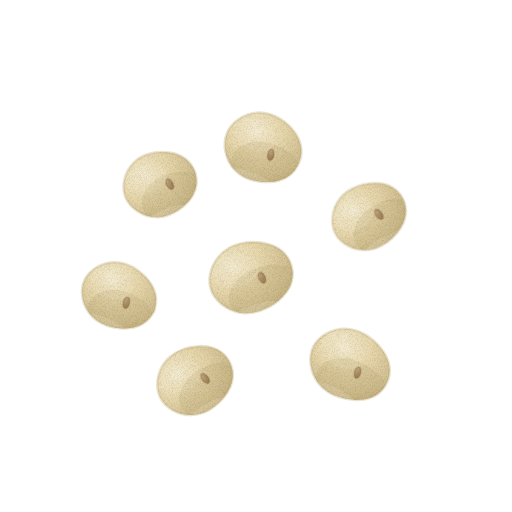
t = 0.00 s
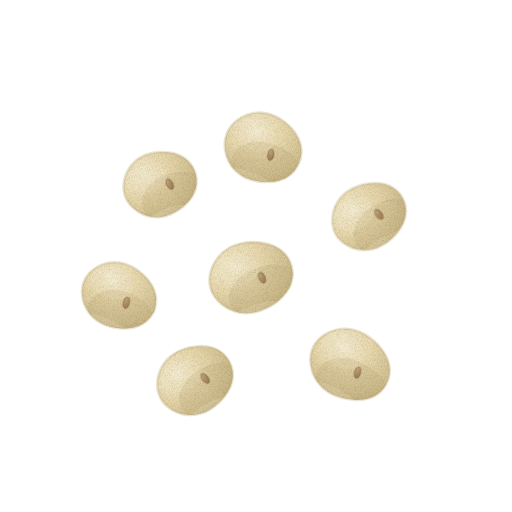
t = 1.43 s
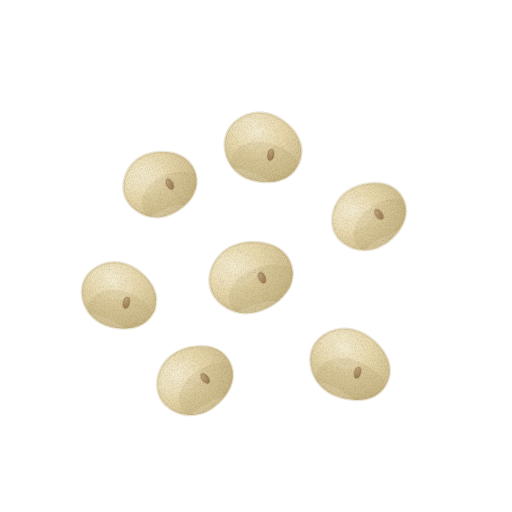
t = 2.85 s
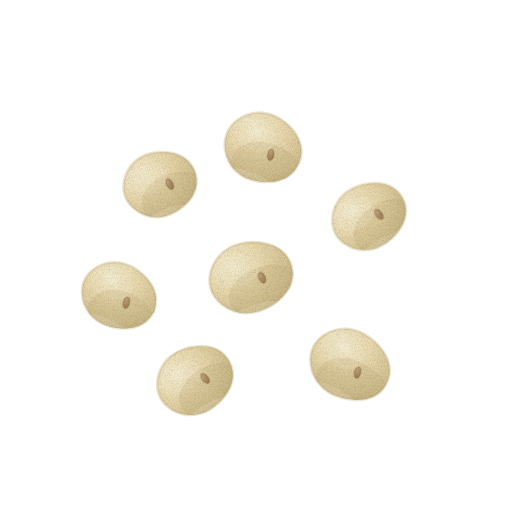
t = 3.80 s
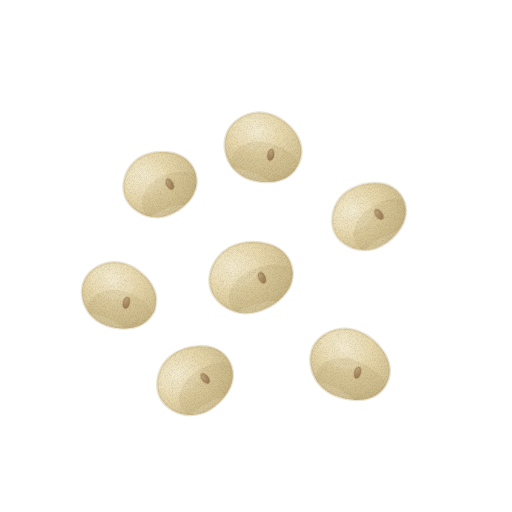
t = 4.75 s
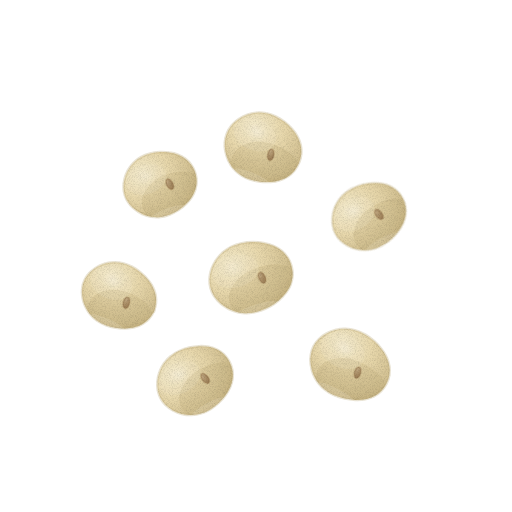
t = 6.18 s

The animated SVG that drew these frames (rendered in a browser with its animation timeline set to each time). Animation: 3 CSS @keyframes rules; one cycle of 7.60 s, repeats indefinitely.

<svg xmlns="http://www.w3.org/2000/svg" viewBox="0 0 512 512" role="img" aria-label="대두 — 움직임, 윤곽 없는 수채" data-asset="watercolor-soybean-motion" data-food="soybean" data-style="watercolor" data-variant="motion" stroke-linecap="round" stroke-linejoin="round"><title>대두</title><desc>통통한 타원의 연한 크림 노랑 콩알 몇 개가 흩어져 있고 매끈한 껍질 위에 작은 연갈색 배꼽이 있다.</desc><style>[data-asset="watercolor-soybean-motion"] [data-part="shine"]{transform-box:fill-box;transform-origin:center;animation:watercolor-soybean-motion-m0 7.6s cubic-bezier(.37,0,.63,1) 0s infinite,watercolor-soybean-motion-m1 7.6s cubic-bezier(.37,0,.63,1) 0s infinite}[data-asset="watercolor-soybean-motion"] [data-part="shine-back"]{transform-box:fill-box;transform-origin:center;animation:watercolor-soybean-motion-m2 7.6s cubic-bezier(.37,0,.63,1) -3.04s infinite}@keyframes watercolor-soybean-motion-m0{0%,100%{translate:0px 0}25%{translate:2.25px 0}75%{translate:-2.25px 0}}@keyframes watercolor-soybean-motion-m1{0%,100%{opacity:0.65}25%{opacity:0.8}75%{opacity:0.522}}@keyframes watercolor-soybean-motion-m2{0%,100%{opacity:0.5}25%{opacity:0.628}75%{opacity:0.395}}@media (prefers-reduced-motion:reduce){[data-asset="watercolor-soybean-motion"] *{animation:none!important}}</style><defs><radialGradient id="watercolor-soybean-motion-g-skin-soft" cx="0.3" cy="0.26" r="0.84"><stop offset="0" stop-color="#f2e9ca"/><stop offset="0.45" stop-color="#e7d7ab"/><stop offset="0.86" stop-color="#d0be8f"/><stop offset="1" stop-color="#c2af7e"/></radialGradient><clipPath id="watercolor-soybean-motion-clip0"><path d="M37 0 C37 2.8 36.6 5.8 35.7 8.4 C34.9 11.1 33.6 13.7 32 16 C30.4 18.3 28.4 20.4 26.2 22.2 C23.9 24.1 21.3 25.7 18.5 27 C15.7 28.4 12.7 29.5 9.6 30.4 C6.5 31.2 3.2 31.8 0 32 C-3.2 32.2 -6.5 32.1 -9.6 31.5 C-12.7 30.9 -15.7 29.8 -18.5 28.4 C-21.3 27 -23.9 25.1 -26.2 23 C-28.4 21 -30.4 18.5 -32 16 C-33.6 13.5 -34.9 10.8 -35.7 8.1 C-36.6 5.5 -37 2.7 -37 0 C-37 -2.7 -36.6 -5.5 -35.7 -8.1 C-34.9 -10.8 -33.6 -13.5 -32 -16 C-30.4 -18.5 -28.4 -21 -26.2 -23 C-23.9 -25.1 -21.3 -27 -18.5 -28.4 C-15.7 -29.8 -12.7 -30.9 -9.6 -31.5 C-6.5 -32.1 -3.2 -32.2 0 -32 C3.2 -31.8 6.5 -31.2 9.6 -30.4 C12.7 -29.5 15.7 -28.4 18.5 -27 C21.3 -25.7 23.9 -24.1 26.2 -22.2 C28.4 -20.4 30.4 -18.3 32 -16 C33.6 -13.7 34.9 -11.1 35.7 -8.4 C36.6 -5.8 37 -2.8 37 0Z"/></clipPath><radialGradient id="watercolor-soybean-motion-gloss"><stop stop-color="#fffdf9" stop-opacity=".85"/><stop offset=".6" stop-color="#fffdf9" stop-opacity=".25"/><stop offset="1" stop-color="#fffdf9" stop-opacity="0"/></radialGradient><radialGradient id="watercolor-soybean-motion-g-hilum-soft" cx="0.3" cy="0.26" r="0.84"><stop offset="0" stop-color="#bfa67f"/><stop offset="0.45" stop-color="#ac9068"/><stop offset="0.86" stop-color="#9f8159"/><stop offset="1" stop-color="#977850"/></radialGradient><clipPath id="watercolor-soybean-motion-clip1"><path d="M39 0 C39 3 38.5 6.1 37.7 9 C36.8 11.8 35.5 14.6 33.8 17 C32.1 19.4 30 21.7 27.6 23.6 C25.2 25.6 22.4 27.3 19.5 28.7 C16.6 30.1 13.3 31.4 10.1 32.3 C6.8 33.1 3.4 33.8 0 34 C-3.4 34.2 -6.8 34.1 -10.1 33.4 C-13.3 32.8 -16.6 31.7 -19.5 30.2 C-22.4 28.7 -25.2 26.7 -27.6 24.5 C-30 22.3 -32.1 19.6 -33.8 17 C-35.5 14.4 -36.8 11.5 -37.7 8.6 C-38.5 5.8 -39 2.9 -39 0 C-39 -2.9 -38.5 -5.8 -37.7 -8.6 C-36.8 -11.5 -35.5 -14.4 -33.8 -17 C-32.1 -19.6 -30 -22.3 -27.6 -24.5 C-25.2 -26.7 -22.4 -28.7 -19.5 -30.2 C-16.6 -31.7 -13.3 -32.8 -10.1 -33.4 C-6.8 -34.1 -3.4 -34.2 0 -34 C3.4 -33.8 6.8 -33.1 10.1 -32.3 C13.3 -31.4 16.6 -30.1 19.5 -28.7 C22.4 -27.3 25.2 -25.6 27.6 -23.6 C30 -21.7 32.1 -19.4 33.8 -17 C35.5 -14.6 36.8 -11.8 37.7 -9 C38.5 -6.1 39 -3 39 0Z"/></clipPath><clipPath id="watercolor-soybean-motion-clip2"><path d="M38 0 C38 2.8 37.6 5.8 36.7 8.4 C35.9 11.1 34.5 13.7 32.9 16 C31.3 18.3 29.2 20.4 26.9 22.2 C24.6 24.1 21.8 25.7 19 27 C16.2 28.4 13 29.5 9.8 30.4 C6.7 31.2 3.3 31.8 0 32 C-3.3 32.2 -6.7 32.1 -9.8 31.5 C-13 30.9 -16.2 29.8 -19 28.4 C-21.8 27 -24.6 25.1 -26.9 23 C-29.2 21 -31.3 18.5 -32.9 16 C-34.5 13.5 -35.9 10.8 -36.7 8.1 C-37.6 5.5 -38 2.7 -38 0 C-38 -2.7 -37.6 -5.5 -36.7 -8.1 C-35.9 -10.8 -34.5 -13.5 -32.9 -16 C-31.3 -18.5 -29.2 -21 -26.9 -23 C-24.6 -25.1 -21.8 -27 -19 -28.4 C-16.2 -29.8 -13 -30.9 -9.8 -31.5 C-6.7 -32.1 -3.3 -32.2 0 -32 C3.3 -31.8 6.7 -31.2 9.8 -30.4 C13 -29.5 16.2 -28.4 19 -27 C21.8 -25.7 24.6 -24.1 26.9 -22.2 C29.2 -20.4 31.3 -18.3 32.9 -16 C34.5 -13.7 35.9 -11.1 36.7 -8.4 C37.6 -5.8 38 -2.8 38 0Z"/></clipPath><clipPath id="watercolor-soybean-motion-clip3"><path d="M38 0 C38 2.8 37.6 5.8 36.7 8.4 C35.9 11.1 34.5 13.7 32.9 16 C31.3 18.3 29.2 20.4 26.9 22.2 C24.6 24.1 21.8 25.7 19 27 C16.2 28.4 13 29.5 9.8 30.4 C6.7 31.2 3.3 31.8 0 32 C-3.3 32.2 -6.7 32.1 -9.8 31.5 C-13 30.9 -16.2 29.8 -19 28.4 C-21.8 27 -24.6 25.1 -26.9 23 C-29.2 21 -31.3 18.5 -32.9 16 C-34.5 13.5 -35.9 10.8 -36.7 8.1 C-37.6 5.5 -38 2.7 -38 0 C-38 -2.7 -37.6 -5.5 -36.7 -8.1 C-35.9 -10.8 -34.5 -13.5 -32.9 -16 C-31.3 -18.5 -29.2 -21 -26.9 -23 C-24.6 -25.1 -21.8 -27 -19 -28.4 C-16.2 -29.8 -13 -30.9 -9.8 -31.5 C-6.7 -32.1 -3.3 -32.2 0 -32 C3.3 -31.8 6.7 -31.2 9.8 -30.4 C13 -29.5 16.2 -28.4 19 -27 C21.8 -25.7 24.6 -24.1 26.9 -22.2 C29.2 -20.4 31.3 -18.3 32.9 -16 C34.5 -13.7 35.9 -11.1 36.7 -8.4 C37.6 -5.8 38 -2.8 38 0Z"/></clipPath><clipPath id="watercolor-soybean-motion-clip4"><path d="M42 0 C42 3.1 41.5 6.3 40.6 9.2 C39.6 12.1 38.2 15 36.4 17.5 C34.6 20 32.3 22.3 29.7 24.3 C27.1 26.3 24.1 28.1 21 29.6 C17.9 31 14.4 32.3 10.9 33.2 C7.4 34.1 3.6 34.8 0 35 C-3.6 35.2 -7.4 35.1 -10.9 34.4 C-14.4 33.7 -17.9 32.6 -21 31.1 C-24.1 29.5 -27.1 27.4 -29.7 25.2 C-32.3 22.9 -34.6 20.2 -36.4 17.5 C-38.2 14.8 -39.6 11.8 -40.6 8.9 C-41.5 6 -42 3 -42 0 C-42 -3 -41.5 -6 -40.6 -8.9 C-39.6 -11.8 -38.2 -14.8 -36.4 -17.5 C-34.6 -20.2 -32.3 -22.9 -29.7 -25.2 C-27.1 -27.4 -24.1 -29.5 -21 -31.1 C-17.9 -32.6 -14.4 -33.7 -10.9 -34.4 C-7.4 -35.1 -3.6 -35.2 0 -35 C3.6 -34.8 7.4 -34.1 10.9 -33.2 C14.4 -32.3 17.9 -31 21 -29.6 C24.1 -28.1 27.1 -26.3 29.7 -24.3 C32.3 -22.3 34.6 -20 36.4 -17.5 C38.2 -15 39.6 -12.1 40.6 -9.2 C41.5 -6.3 42 -3.1 42 0Z"/></clipPath><clipPath id="watercolor-soybean-motion-clip5"><path d="M39 0 C39 2.9 38.5 5.9 37.7 8.7 C36.8 11.4 35.5 14.1 33.8 16.5 C32.1 18.9 30 21 27.6 22.9 C25.2 24.8 22.4 26.5 19.5 27.9 C16.6 29.3 13.3 30.5 10.1 31.3 C6.8 32.2 3.4 32.8 0 33 C-3.4 33.2 -6.8 33.1 -10.1 32.4 C-13.3 31.8 -16.6 30.7 -19.5 29.3 C-22.4 27.8 -25.2 25.9 -27.6 23.7 C-30 21.6 -32.1 19.1 -33.8 16.5 C-35.5 13.9 -36.8 11.1 -37.7 8.4 C-38.5 5.6 -39 2.8 -39 0 C-39 -2.8 -38.5 -5.6 -37.7 -8.4 C-36.8 -11.1 -35.5 -13.9 -33.8 -16.5 C-32.1 -19.1 -30 -21.6 -27.6 -23.7 C-25.2 -25.9 -22.4 -27.8 -19.5 -29.3 C-16.6 -30.7 -13.3 -31.8 -10.1 -32.4 C-6.8 -33.1 -3.4 -33.2 0 -33 C3.4 -32.8 6.8 -32.2 10.1 -31.3 C13.3 -30.5 16.6 -29.3 19.5 -27.9 C22.4 -26.5 25.2 -24.8 27.6 -22.9 C30 -21 32.1 -18.9 33.8 -16.5 C35.5 -14.1 36.8 -11.4 37.7 -8.7 C38.5 -5.9 39 -2.9 39 0Z"/></clipPath><clipPath id="watercolor-soybean-motion-clip6"><path d="M41 0 C41 3 40.5 6.1 39.6 9 C38.7 11.8 37.3 14.6 35.5 17 C33.7 19.4 31.5 21.7 29 23.6 C26.5 25.6 23.6 27.3 20.5 28.7 C17.4 30.1 14 31.4 10.6 32.3 C7.2 33.1 3.5 33.8 0 34 C-3.5 34.2 -7.2 34.1 -10.6 33.4 C-14 32.8 -17.4 31.7 -20.5 30.2 C-23.6 28.7 -26.5 26.7 -29 24.5 C-31.5 22.3 -33.7 19.6 -35.5 17 C-37.3 14.4 -38.7 11.5 -39.6 8.6 C-40.5 5.8 -41 2.9 -41 0 C-41 -2.9 -40.5 -5.8 -39.6 -8.6 C-38.7 -11.5 -37.3 -14.4 -35.5 -17 C-33.7 -19.6 -31.5 -22.3 -29 -24.5 C-26.5 -26.7 -23.6 -28.7 -20.5 -30.2 C-17.4 -31.7 -14 -32.8 -10.6 -33.4 C-7.2 -34.1 -3.5 -34.2 0 -34 C3.5 -33.8 7.2 -33.1 10.6 -32.3 C14 -31.4 17.4 -30.1 20.5 -28.7 C23.6 -27.3 26.5 -25.6 29 -23.6 C31.5 -21.7 33.7 -19.4 35.5 -17 C37.3 -14.6 38.7 -11.8 39.6 -9 C40.5 -6.1 41 -3 41 0Z"/></clipPath><filter id="watercolor-soybean-motion-fx" filterUnits="userSpaceOnUse" x="0" y="0" width="512" height="512" color-interpolation-filters="sRGB"><feTurbulence type="fractalNoise" baseFrequency="0.05" numOctaves="2" seed="7" result="w"/><feDisplacementMap in="SourceGraphic" in2="w" scale="1.4" xChannelSelector="R" yChannelSelector="G" result="d"/><feTurbulence type="fractalNoise" baseFrequency="1.35" numOctaves="2" seed="3" result="n"/><feColorMatrix in="n" type="matrix" values="0 0 0 0 0 0 0 0 0 0 0 0 0 0 0 0.24 0 0 0 -0.101" result="na"/><feComposite in="na" in2="d" operator="in" result="g"/><feMerge><feMergeNode in="d"/><feMergeNode in="g"/></feMerge></filter></defs><g filter="url(#watercolor-soybean-motion-fx)"><g transform="translate(160 184) rotate(-18)"><path d="M37 0 C37 2.8 36.6 5.8 35.7 8.4 C34.9 11.1 33.6 13.7 32 16 C30.4 18.3 28.4 20.4 26.2 22.2 C23.9 24.1 21.3 25.7 18.5 27 C15.7 28.4 12.7 29.5 9.6 30.4 C6.5 31.2 3.2 31.8 0 32 C-3.2 32.2 -6.5 32.1 -9.6 31.5 C-12.7 30.9 -15.7 29.8 -18.5 28.4 C-21.3 27 -23.9 25.1 -26.2 23 C-28.4 21 -30.4 18.5 -32 16 C-33.6 13.5 -34.9 10.8 -35.7 8.1 C-36.6 5.5 -37 2.7 -37 0 C-37 -2.7 -36.6 -5.5 -35.7 -8.1 C-34.9 -10.8 -33.6 -13.5 -32 -16 C-30.4 -18.5 -28.4 -21 -26.2 -23 C-23.9 -25.1 -21.3 -27 -18.5 -28.4 C-15.7 -29.8 -12.7 -30.9 -9.6 -31.5 C-6.5 -32.1 -3.2 -32.2 0 -32 C3.2 -31.8 6.5 -31.2 9.6 -30.4 C12.7 -29.5 15.7 -28.4 18.5 -27 C21.3 -25.7 23.9 -24.1 26.2 -22.2 C28.4 -20.4 30.4 -18.3 32 -16 C33.6 -13.7 34.9 -11.1 35.7 -8.4 C36.6 -5.8 37 -2.8 37 0Z" fill="url(#watercolor-soybean-motion-g-skin-soft)" stroke="#c2af7e" stroke-width="2.6" stroke-opacity="0.32"/><g clip-path="url(#watercolor-soybean-motion-clip0)"><path d="M-24 17.9 A35.1 25 0 1 0 46.3 17.9 A35.1 25 0 1 0 -24 17.9Z" fill="#c2af7e" opacity="0.32"/><path d="M-32.6 -8.6 A20.7 14.7 0 1 0 8.9 -8.6 A20.7 14.7 0 1 0 -32.6 -8.6Z" fill="#f2e9ca" opacity="0.18"/><path d="M-18.5 29.1 A18.5 3.8 0 1 0 18.5 29.1 A18.5 3.8 0 1 0 -18.5 29.1Z" fill="#f6ecd2" opacity="0.2"/><g data-part="shine-back" opacity="0.5"><path d="M-21.9 -7.2 A11.8 7.4 -20 1 0 0.4 -15.2 A11.8 7.4 -20 1 0 -21.9 -7.2Z" fill="url(#watercolor-soybean-motion-gloss)" opacity="0.29"/></g><path d="M8.2 -2.5 A5.8 3.1 80 1 0 10.3 8.9 A5.8 3.1 80 1 0 8.2 -2.5Z" fill="url(#watercolor-soybean-motion-g-hilum-soft)" stroke="#977850" stroke-width="1.6" stroke-opacity="0.32"/></g></g><g transform="translate(263 148) rotate(22)"><path d="M39 0 C39 3 38.5 6.1 37.7 9 C36.8 11.8 35.5 14.6 33.8 17 C32.1 19.4 30 21.7 27.6 23.6 C25.2 25.6 22.4 27.3 19.5 28.7 C16.6 30.1 13.3 31.4 10.1 32.3 C6.8 33.1 3.4 33.8 0 34 C-3.4 34.2 -6.8 34.1 -10.1 33.4 C-13.3 32.8 -16.6 31.7 -19.5 30.2 C-22.4 28.7 -25.2 26.7 -27.6 24.5 C-30 22.3 -32.1 19.6 -33.8 17 C-35.5 14.4 -36.8 11.5 -37.7 8.6 C-38.5 5.8 -39 2.9 -39 0 C-39 -2.9 -38.5 -5.8 -37.7 -8.6 C-36.8 -11.5 -35.5 -14.4 -33.8 -17 C-32.1 -19.6 -30 -22.3 -27.6 -24.5 C-25.2 -26.7 -22.4 -28.7 -19.5 -30.2 C-16.6 -31.7 -13.3 -32.8 -10.1 -33.4 C-6.8 -34.1 -3.4 -34.2 0 -34 C3.4 -33.8 6.8 -33.1 10.1 -32.3 C13.3 -31.4 16.6 -30.1 19.5 -28.7 C22.4 -27.3 25.2 -25.6 27.6 -23.6 C30 -21.7 32.1 -19.4 33.8 -17 C35.5 -14.6 36.8 -11.8 37.7 -9 C38.5 -6.1 39 -3 39 0Z" fill="url(#watercolor-soybean-motion-g-skin-soft)" stroke="#c2af7e" stroke-width="2.6" stroke-opacity="0.32"/><g clip-path="url(#watercolor-soybean-motion-clip1)"><path d="M-25.3 19 A37 26.5 0 1 0 48.8 19 A37 26.5 0 1 0 -25.3 19Z" fill="#c2af7e" opacity="0.32"/><path d="M-34.3 -9.2 A21.8 15.6 0 1 0 9.4 -9.2 A21.8 15.6 0 1 0 -34.3 -9.2Z" fill="#f2e9ca" opacity="0.18"/><path d="M-19.5 30.9 A19.5 4.1 0 1 0 19.5 30.9 A19.5 4.1 0 1 0 -19.5 30.9Z" fill="#f6ecd2" opacity="0.2"/><path d="M-23 -7.6 A12.5 7.8 -20 1 0 0.4 -16.2 A12.5 7.8 -20 1 0 -23 -7.6Z" fill="url(#watercolor-soybean-motion-gloss)" opacity="0.29"/><path d="M8.7 -2.3 A5.8 3.1 80 1 0 10.8 9.1 A5.8 3.1 80 1 0 8.7 -2.3Z" fill="url(#watercolor-soybean-motion-g-hilum-soft)" stroke="#977850" stroke-width="1.6" stroke-opacity="0.32"/></g></g><g transform="translate(369 216) rotate(-28)"><path d="M38 0 C38 2.8 37.6 5.8 36.7 8.4 C35.9 11.1 34.5 13.7 32.9 16 C31.3 18.3 29.2 20.4 26.9 22.2 C24.6 24.1 21.8 25.7 19 27 C16.2 28.4 13 29.5 9.8 30.4 C6.7 31.2 3.3 31.8 0 32 C-3.3 32.2 -6.7 32.1 -9.8 31.5 C-13 30.9 -16.2 29.8 -19 28.4 C-21.8 27 -24.6 25.1 -26.9 23 C-29.2 21 -31.3 18.5 -32.9 16 C-34.5 13.5 -35.9 10.8 -36.7 8.1 C-37.6 5.5 -38 2.7 -38 0 C-38 -2.7 -37.6 -5.5 -36.7 -8.1 C-35.9 -10.8 -34.5 -13.5 -32.9 -16 C-31.3 -18.5 -29.2 -21 -26.9 -23 C-24.6 -25.1 -21.8 -27 -19 -28.4 C-16.2 -29.8 -13 -30.9 -9.8 -31.5 C-6.7 -32.1 -3.3 -32.2 0 -32 C3.3 -31.8 6.7 -31.2 9.8 -30.4 C13 -29.5 16.2 -28.4 19 -27 C21.8 -25.7 24.6 -24.1 26.9 -22.2 C29.2 -20.4 31.3 -18.3 32.9 -16 C34.5 -13.7 35.9 -11.1 36.7 -8.4 C37.6 -5.8 38 -2.8 38 0Z" fill="url(#watercolor-soybean-motion-g-skin-soft)" stroke="#c2af7e" stroke-width="2.6" stroke-opacity="0.32"/><g clip-path="url(#watercolor-soybean-motion-clip2)"><path d="M-24.7 17.9 A36.1 25 0 1 0 47.5 17.9 A36.1 25 0 1 0 -24.7 17.9Z" fill="#c2af7e" opacity="0.32"/><path d="M-33.4 -8.6 A21.3 14.7 0 1 0 9.1 -8.6 A21.3 14.7 0 1 0 -33.4 -8.6Z" fill="#f2e9ca" opacity="0.18"/><path d="M-19 29.1 A19 3.8 0 1 0 19 29.1 A19 3.8 0 1 0 -19 29.1Z" fill="#f6ecd2" opacity="0.2"/><path d="M-22.4 -7 A12.2 7.4 -20 1 0 0.4 -15.4 A12.2 7.4 -20 1 0 -22.4 -7Z" fill="url(#watercolor-soybean-motion-gloss)" opacity="0.29"/><path d="M8.5 -2.5 A5.8 3.1 80 1 0 10.5 8.9 A5.8 3.1 80 1 0 8.5 -2.5Z" fill="url(#watercolor-soybean-motion-g-hilum-soft)" stroke="#977850" stroke-width="1.6" stroke-opacity="0.32"/></g></g><g transform="translate(119 296) rotate(24)"><path d="M38 0 C38 2.8 37.6 5.8 36.7 8.4 C35.9 11.1 34.5 13.7 32.9 16 C31.3 18.3 29.2 20.4 26.9 22.2 C24.6 24.1 21.8 25.7 19 27 C16.2 28.4 13 29.5 9.8 30.4 C6.7 31.2 3.3 31.8 0 32 C-3.3 32.2 -6.7 32.1 -9.8 31.5 C-13 30.9 -16.2 29.8 -19 28.4 C-21.8 27 -24.6 25.1 -26.9 23 C-29.2 21 -31.3 18.5 -32.9 16 C-34.5 13.5 -35.9 10.8 -36.7 8.1 C-37.6 5.5 -38 2.7 -38 0 C-38 -2.7 -37.6 -5.5 -36.7 -8.1 C-35.9 -10.8 -34.5 -13.5 -32.9 -16 C-31.3 -18.5 -29.2 -21 -26.9 -23 C-24.6 -25.1 -21.8 -27 -19 -28.4 C-16.2 -29.8 -13 -30.9 -9.8 -31.5 C-6.7 -32.1 -3.3 -32.2 0 -32 C3.3 -31.8 6.7 -31.2 9.8 -30.4 C13 -29.5 16.2 -28.4 19 -27 C21.8 -25.7 24.6 -24.1 26.9 -22.2 C29.2 -20.4 31.3 -18.3 32.9 -16 C34.5 -13.7 35.9 -11.1 36.7 -8.4 C37.6 -5.8 38 -2.8 38 0Z" fill="url(#watercolor-soybean-motion-g-skin-soft)" stroke="#c2af7e" stroke-width="2.6" stroke-opacity="0.32"/><g clip-path="url(#watercolor-soybean-motion-clip3)"><path d="M-24.7 17.9 A36.1 25 0 1 0 47.5 17.9 A36.1 25 0 1 0 -24.7 17.9Z" fill="#c2af7e" opacity="0.32"/><path d="M-33.4 -8.6 A21.3 14.7 0 1 0 9.1 -8.6 A21.3 14.7 0 1 0 -33.4 -8.6Z" fill="#f2e9ca" opacity="0.18"/><path d="M-19 29.1 A19 3.8 0 1 0 19 29.1 A19 3.8 0 1 0 -19 29.1Z" fill="#f6ecd2" opacity="0.2"/><path d="M-22.4 -7 A12.2 7.4 -20 1 0 0.4 -15.4 A12.2 7.4 -20 1 0 -22.4 -7Z" fill="url(#watercolor-soybean-motion-gloss)" opacity="0.29"/><path d="M8.5 -2.5 A5.8 3.1 80 1 0 10.5 8.9 A5.8 3.1 80 1 0 8.5 -2.5Z" fill="url(#watercolor-soybean-motion-g-hilum-soft)" stroke="#977850" stroke-width="1.6" stroke-opacity="0.32"/></g></g><g transform="translate(251 277) rotate(-15)"><path d="M42 0 C42 3.1 41.5 6.3 40.6 9.2 C39.6 12.1 38.2 15 36.4 17.5 C34.6 20 32.3 22.3 29.7 24.3 C27.1 26.3 24.1 28.1 21 29.6 C17.9 31 14.4 32.3 10.9 33.2 C7.4 34.1 3.6 34.8 0 35 C-3.6 35.2 -7.4 35.1 -10.9 34.4 C-14.4 33.7 -17.9 32.6 -21 31.1 C-24.1 29.5 -27.1 27.4 -29.7 25.2 C-32.3 22.9 -34.6 20.2 -36.4 17.5 C-38.2 14.8 -39.6 11.8 -40.6 8.9 C-41.5 6 -42 3 -42 0 C-42 -3 -41.5 -6 -40.6 -8.9 C-39.6 -11.8 -38.2 -14.8 -36.4 -17.5 C-34.6 -20.2 -32.3 -22.9 -29.7 -25.2 C-27.1 -27.4 -24.1 -29.5 -21 -31.1 C-17.9 -32.6 -14.4 -33.7 -10.9 -34.4 C-7.4 -35.1 -3.6 -35.2 0 -35 C3.6 -34.8 7.4 -34.1 10.9 -33.2 C14.4 -32.3 17.9 -31 21 -29.6 C24.1 -28.1 27.1 -26.3 29.7 -24.3 C32.3 -22.3 34.6 -20 36.4 -17.5 C38.2 -15 39.6 -12.1 40.6 -9.2 C41.5 -6.3 42 -3.1 42 0Z" fill="url(#watercolor-soybean-motion-g-skin-soft)" stroke="#c2af7e" stroke-width="2.6" stroke-opacity="0.32"/><g clip-path="url(#watercolor-soybean-motion-clip4)"><path d="M-27.3 19.6 A39.9 27.3 0 1 0 52.5 19.6 A39.9 27.3 0 1 0 -27.3 19.6Z" fill="#c2af7e" opacity="0.32"/><path d="M-37 -9.5 A23.5 16.1 0 1 0 10.1 -9.5 A23.5 16.1 0 1 0 -37 -9.5Z" fill="#f2e9ca" opacity="0.18"/><path d="M-21 31.9 A21 4.2 0 1 0 21 31.9 A21 4.2 0 1 0 -21 31.9Z" fill="#f6ecd2" opacity="0.2"/><g data-part="shine" opacity="0.65"><path d="M-24.8 -7.7 A13.4 8.1 -20 1 0 0.4 -16.8 A13.4 8.1 -20 1 0 -24.8 -7.7Z" fill="url(#watercolor-soybean-motion-gloss)" opacity="0.29"/></g><path d="M9.5 -2.2 A5.8 3.1 80 1 0 11.5 9.2 A5.8 3.1 80 1 0 9.5 -2.2Z" fill="url(#watercolor-soybean-motion-g-hilum-soft)" stroke="#977850" stroke-width="1.6" stroke-opacity="0.32"/></g></g><g transform="translate(195 380) rotate(-28)"><path d="M39 0 C39 2.9 38.5 5.9 37.7 8.7 C36.8 11.4 35.5 14.1 33.8 16.5 C32.1 18.9 30 21 27.6 22.9 C25.2 24.8 22.4 26.5 19.5 27.9 C16.6 29.3 13.3 30.5 10.1 31.3 C6.8 32.2 3.4 32.8 0 33 C-3.4 33.2 -6.8 33.1 -10.1 32.4 C-13.3 31.8 -16.6 30.7 -19.5 29.3 C-22.4 27.8 -25.2 25.9 -27.6 23.7 C-30 21.6 -32.1 19.1 -33.8 16.5 C-35.5 13.9 -36.8 11.1 -37.7 8.4 C-38.5 5.6 -39 2.8 -39 0 C-39 -2.8 -38.5 -5.6 -37.7 -8.4 C-36.8 -11.1 -35.5 -13.9 -33.8 -16.5 C-32.1 -19.1 -30 -21.6 -27.6 -23.7 C-25.2 -25.9 -22.4 -27.8 -19.5 -29.3 C-16.6 -30.7 -13.3 -31.8 -10.1 -32.4 C-6.8 -33.1 -3.4 -33.2 0 -33 C3.4 -32.8 6.8 -32.2 10.1 -31.3 C13.3 -30.5 16.6 -29.3 19.5 -27.9 C22.4 -26.5 25.2 -24.8 27.6 -22.9 C30 -21 32.1 -18.9 33.8 -16.5 C35.5 -14.1 36.8 -11.4 37.7 -8.7 C38.5 -5.9 39 -2.9 39 0Z" fill="url(#watercolor-soybean-motion-g-skin-soft)" stroke="#c2af7e" stroke-width="2.6" stroke-opacity="0.32"/><g clip-path="url(#watercolor-soybean-motion-clip5)"><path d="M-25.3 18.5 A37 25.7 0 1 0 48.8 18.5 A37 25.7 0 1 0 -25.3 18.5Z" fill="#c2af7e" opacity="0.32"/><path d="M-34.3 -8.9 A21.8 15.2 0 1 0 9.4 -8.9 A21.8 15.2 0 1 0 -34.3 -8.9Z" fill="#f2e9ca" opacity="0.18"/><path d="M-19.5 30 A19.5 4 0 1 0 19.5 30 A19.5 4 0 1 0 -19.5 30Z" fill="#f6ecd2" opacity="0.2"/><path d="M-23 -7.3 A12.5 7.6 -20 1 0 0.4 -15.8 A12.5 7.6 -20 1 0 -23 -7.3Z" fill="url(#watercolor-soybean-motion-gloss)" opacity="0.29"/><path d="M8.7 -2.4 A5.8 3.1 80 1 0 10.8 9 A5.8 3.1 80 1 0 8.7 -2.4Z" fill="url(#watercolor-soybean-motion-g-hilum-soft)" stroke="#977850" stroke-width="1.6" stroke-opacity="0.32"/></g></g><g transform="translate(350 365) rotate(27)"><path d="M41 0 C41 3 40.5 6.1 39.6 9 C38.7 11.8 37.3 14.6 35.5 17 C33.7 19.4 31.5 21.7 29 23.6 C26.5 25.6 23.6 27.3 20.5 28.7 C17.4 30.1 14 31.4 10.6 32.3 C7.2 33.1 3.5 33.8 0 34 C-3.5 34.2 -7.2 34.1 -10.6 33.4 C-14 32.8 -17.4 31.7 -20.5 30.2 C-23.6 28.7 -26.5 26.7 -29 24.5 C-31.5 22.3 -33.7 19.6 -35.5 17 C-37.3 14.4 -38.7 11.5 -39.6 8.6 C-40.5 5.8 -41 2.9 -41 0 C-41 -2.9 -40.5 -5.8 -39.6 -8.6 C-38.7 -11.5 -37.3 -14.4 -35.5 -17 C-33.7 -19.6 -31.5 -22.3 -29 -24.5 C-26.5 -26.7 -23.6 -28.7 -20.5 -30.2 C-17.4 -31.7 -14 -32.8 -10.6 -33.4 C-7.2 -34.1 -3.5 -34.2 0 -34 C3.5 -33.8 7.2 -33.1 10.6 -32.3 C14 -31.4 17.4 -30.1 20.5 -28.7 C23.6 -27.3 26.5 -25.6 29 -23.6 C31.5 -21.7 33.7 -19.4 35.5 -17 C37.3 -14.6 38.7 -11.8 39.6 -9 C40.5 -6.1 41 -3 41 0Z" fill="url(#watercolor-soybean-motion-g-skin-soft)" stroke="#c2af7e" stroke-width="2.6" stroke-opacity="0.32"/><g clip-path="url(#watercolor-soybean-motion-clip6)"><path d="M-26.6 19 A38.9 26.5 0 1 0 51.2 19 A38.9 26.5 0 1 0 -26.6 19Z" fill="#c2af7e" opacity="0.32"/><path d="M-36.1 -9.2 A23 15.6 0 1 0 9.8 -9.2 A23 15.6 0 1 0 -36.1 -9.2Z" fill="#f2e9ca" opacity="0.18"/><path d="M-20.5 30.9 A20.5 4.1 0 1 0 20.5 30.9 A20.5 4.1 0 1 0 -20.5 30.9Z" fill="#f6ecd2" opacity="0.2"/><path d="M-24.2 -7.4 A13.1 7.8 -20 1 0 0.4 -16.4 A13.1 7.8 -20 1 0 -24.2 -7.4Z" fill="url(#watercolor-soybean-motion-gloss)" opacity="0.29"/><path d="M9.2 -2.3 A5.8 3.1 80 1 0 11.3 9.1 A5.8 3.1 80 1 0 9.2 -2.3Z" fill="url(#watercolor-soybean-motion-g-hilum-soft)" stroke="#977850" stroke-width="1.6" stroke-opacity="0.32"/></g></g></g></svg>
